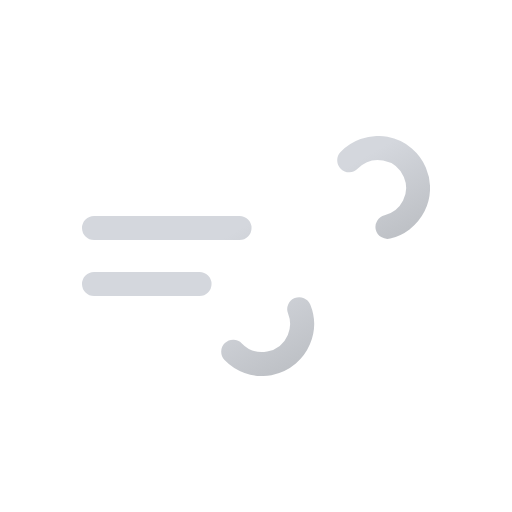
t = 0.00 s
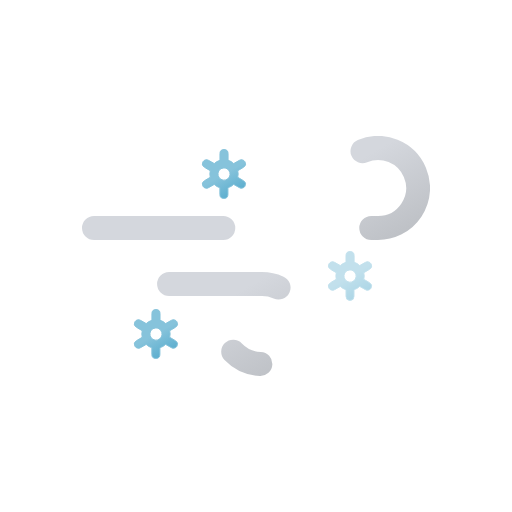
t = 1.17 s
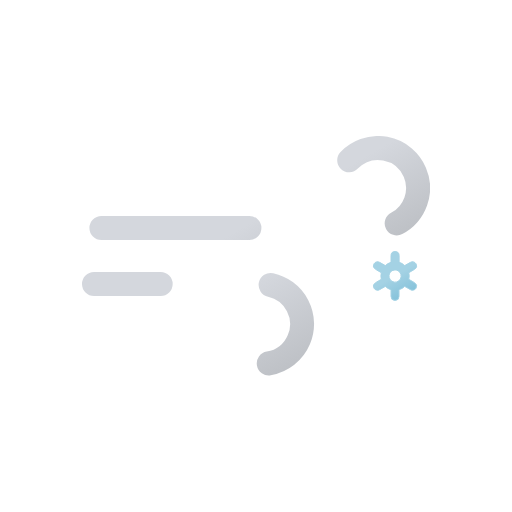
t = 2.42 s
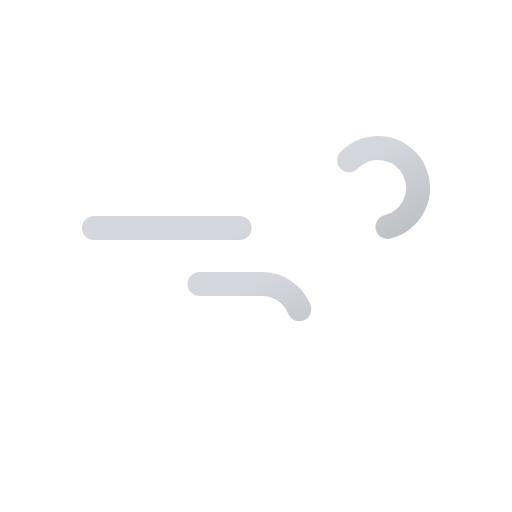
t = 3.00 s
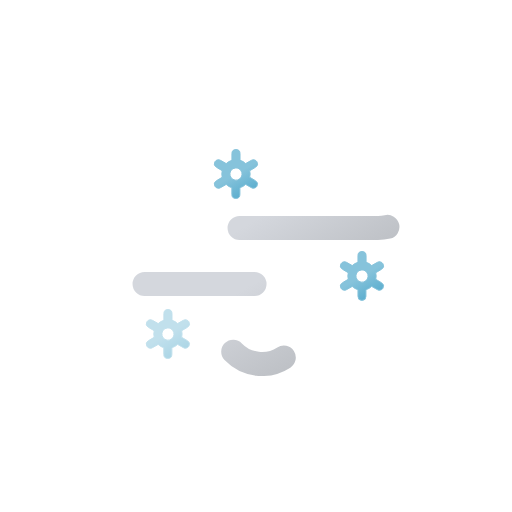
t = 4.50 s
t = 6.00 s: frame unchanged from t = 0.00 s, image omitted

The animated SVG that drew these frames (rendered in a browser with its animation timeline set to each time). Animation: 8 SMIL elements (animate=5,animateTransform=3); one cycle of 6.00 s, repeats indefinitely.

<svg xmlns="http://www.w3.org/2000/svg" xmlns:xlink="http://www.w3.org/1999/xlink" viewBox="0 0 512 512"><defs><linearGradient id="a" x1="138.5" x2="224.2" y1="5.1" y2="153.5" gradientUnits="userSpaceOnUse"><stop offset="0" stop-color="#d4d7dd"/><stop offset=".5" stop-color="#d4d7dd"/><stop offset="1" stop-color="#bec1c6"/></linearGradient><linearGradient xlink:href="#a" id="b" x1="77.7" x2="169" y1="96.2" y2="254.4"/><linearGradient id="c" x1="219.1" x2="240.9" y1="155.2" y2="192.8" gradientUnits="userSpaceOnUse"><stop offset="0" stop-color="#86c3db"/><stop offset=".5" stop-color="#86c3db"/><stop offset="1" stop-color="#5eafcf"/></linearGradient><linearGradient xlink:href="#c" id="d" x1="363.1" x2="384.9" y1="257.2" y2="294.8"/><linearGradient xlink:href="#c" id="e" x1="133.1" x2="154.9" y1="315.2" y2="352.8"/><symbol id="f" viewBox="0 0 348 240"><path fill="none" stroke="url(#a)" stroke-dasharray="148" stroke-linecap="round" stroke-miterlimit="10" stroke-width="24" d="M267.2 24.3A40 40 0 11296 92H12"><animate attributeName="stroke-dashoffset" dur="6s" repeatCount="indefinite" values="0; 2960"/></path><path fill="none" stroke="url(#b)" stroke-dasharray="110" stroke-linecap="round" stroke-miterlimit="10" stroke-width="24" d="M151.2 215.7A40 40 0 10180 148H12"><animate attributeName="stroke-dashoffset" dur="6s" repeatCount="indefinite" values="0; 1540"/></path></symbol></defs><use xlink:href="#f" width="348" height="240" transform="translate(82 136)"/><path fill="url(#c)" stroke="#86c3db" stroke-miterlimit="10" d="m249.6 180.7-5.8-3.4a14.3 14.3 0 000-6.6l5.8-3.4a4.1 4.1 0 001.4-5.5 4 4 0 00-5.5-1.5l-5.8 3.3a14.2 14.2 0 00-2.6-2 14.6 14.6 0 00-3-1.3v-6.7a4 4 0 10-8.1 0v6.7a14.2 14.2 0 00-5.7 3.3l-5.8-3.3a4 4 0 00-5.5 1.5 4.1 4.1 0 001.5 5.5l5.8 3.4a14.3 14.3 0 000 6.6l-5.8 3.4a4.1 4.1 0 00-1.5 5.5 4 4 0 005.5 1.5l5.8-3.3a14.2 14.2 0 002.6 2 13.8 13.8 0 003 1.3v6.7a4 4 0 108.1 0v-6.7a14.1 14.1 0 005.7-3.3l5.8 3.3a4 4 0 005.5-1.5 4.1 4.1 0 00-1.4-5.5Zm-22.6-1.4a6.2 6.2 0 01-2.2-8.4 6 6 0 015.2-3 6 6 0 013 .8 6.2 6.2 0 012.3 8.4 6 6 0 01-8.3 2.2Z" opacity="0"><animateTransform id="x1" additive="sum" attributeName="transform" begin=".5s; x1.end+1.33s" dur="1.67s" type="translate" values="-30 0; 30 0"/><animate attributeName="opacity" begin=".5s; x1.end+1.33s" dur="1.67s" keyTimes="0; .2; .8; 1" values="0; 1; 1; 0"/></path><path fill="url(#d)" stroke="#86c3db" stroke-miterlimit="10" d="m393.6 282.7-5.8-3.4a14.3 14.3 0 000-6.6l5.8-3.4a4.1 4.1 0 001.4-5.5 4 4 0 00-5.5-1.5l-5.8 3.3a14.2 14.2 0 00-2.6-2 14.6 14.6 0 00-3-1.3v-6.7a4 4 0 10-8.1 0v6.7a14.2 14.2 0 00-5.7 3.3l-5.8-3.3a4 4 0 00-5.5 1.5 4.1 4.1 0 001.5 5.5l5.8 3.4a14.3 14.3 0 000 6.6l-5.8 3.4a4.1 4.1 0 00-1.5 5.5 4 4 0 005.5 1.5l5.8-3.3a14.2 14.2 0 002.7 2 13.8 13.8 0 003 1.3v6.7a4 4 0 108 0v-6.7a14.1 14.1 0 005.7-3.3l5.8 3.3a4 4 0 005.5-1.5 4.1 4.1 0 00-1.4-5.5Zm-22.6-1.4a6.2 6.2 0 01-2.2-8.4 6 6 0 015.2-3 6 6 0 013 .8 6.2 6.2 0 012.3 8.4 6 6 0 01-8.3 2.2Z" opacity="0"><animateTransform id="x2" additive="sum" attributeName="transform" begin="1s; x2.end+1.33s" dur="1.67s" type="translate" values="-30 0; 30 0"/><animate attributeName="opacity" begin="1s; x2.end+1.33s" dur="1.67s" keyTimes="0; .2; .8; 1" values="0; 1; 1; 0"/></path><path fill="url(#e)" stroke="#86c3db" stroke-miterlimit="10" d="m163.6 340.7-5.8-3.4a14.3 14.3 0 000-6.6l5.8-3.4a4.1 4.1 0 001.4-5.5 4 4 0 00-5.5-1.5l-5.8 3.3a14.2 14.2 0 00-2.6-2 14.6 14.6 0 00-3-1.3v-6.7a4 4 0 10-8.1 0v6.7a14.2 14.2 0 00-5.7 3.3l-5.8-3.3a4 4 0 00-5.5 1.5 4.1 4.1 0 001.5 5.5l5.8 3.4a14.3 14.3 0 000 6.6l-5.8 3.4a4.1 4.1 0 00-1.5 5.5 4 4 0 005.5 1.5l5.8-3.3a14.2 14.2 0 002.6 2 13.8 13.8 0 003 1.3v6.7a4 4 0 108.1 0v-6.7a14.1 14.1 0 005.7-3.3l5.8 3.3a4 4 0 005.5-1.5 4.1 4.1 0 00-1.4-5.5Zm-22.6-1.4a6.2 6.2 0 01-2.2-8.4 6 6 0 015.2-3 6 6 0 013 .8 6.2 6.2 0 012.3 8.4 6 6 0 01-8.3 2.2Z" opacity="0"><animateTransform id="x3" additive="sum" attributeName="transform" begin="0s; x3.end+1.33s" dur="1.67s" type="translate" values="-30 0; 30 0"/><animate attributeName="opacity" begin="0s; x3.end+1.33s" dur="1.67s" keyTimes="0; .2; .8; 1" values="0; 1; 1; 0"/></path></svg>
